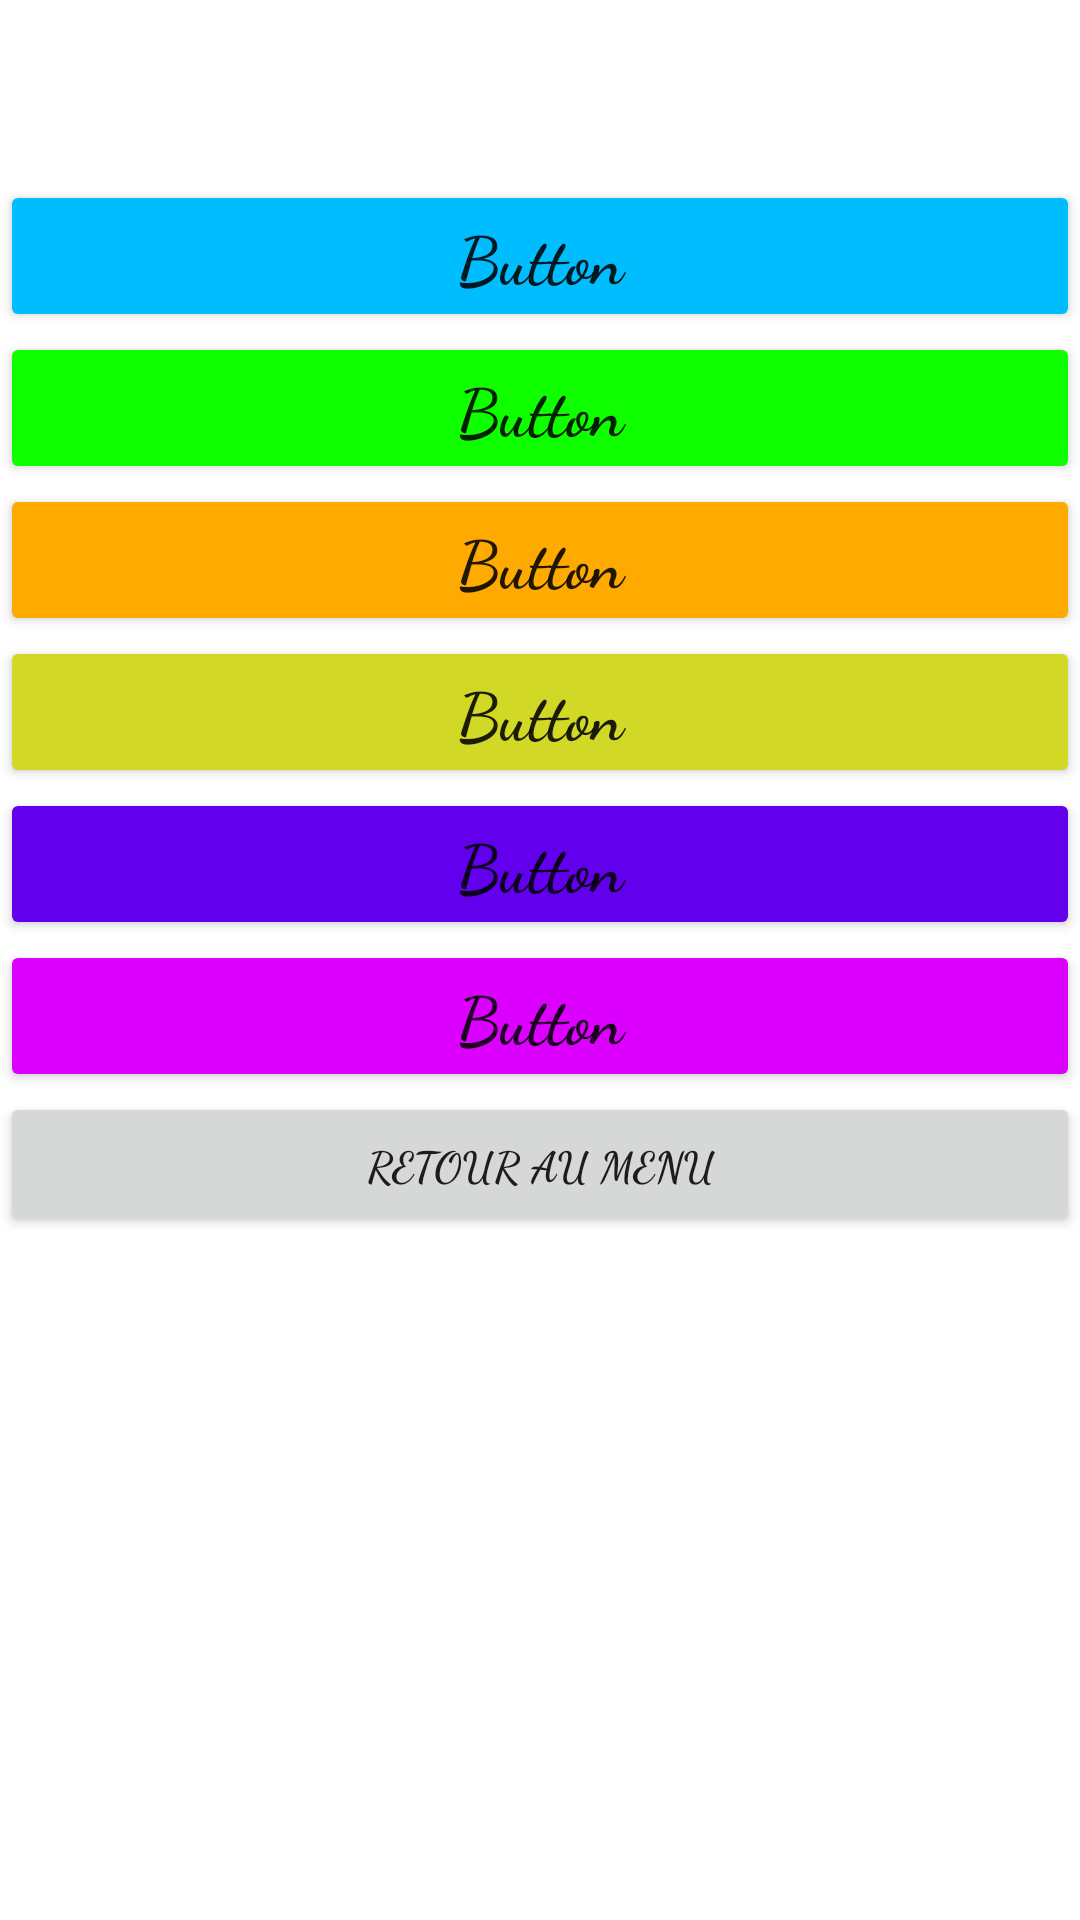

The Android layout XML behind this screen, and the referenced resources:
<!-- AndroidManifest.xml: application theme Theme.TrivialPoursuite -->
<!-- res/layout/activity_categorie.xml -->
<?xml version="1.0" encoding="utf-8"?>
<LinearLayout xmlns:android="http://schemas.android.com/apk/res/android"
    xmlns:app="http://schemas.android.com/apk/res-auto"
    xmlns:tools="http://schemas.android.com/tools"
    android:layout_width="match_parent"
    android:layout_height="match_parent"
    android:orientation="vertical"
    tools:context=".Categorie">

    <TextView
        android:id="@+id/tvTitle"
        android:layout_width="match_parent"
        android:layout_height="wrap_content"
        android:gravity="center"
        android:textAppearance="@style/TextAppearance.AppCompat.Display2" />

    <Button
        android:id="@+id/btn1"
        android:layout_width="match_parent"
        android:layout_height="wrap_content"
        android:onClick="push"
        android:backgroundTint="@color/blue"
        android:text="Button"
        android:fontFamily="cursive"
        android:textStyle="bold"
        android:textAppearance="@style/TextAppearance.AppCompat.Large" />

    <Button
        android:id="@+id/btn2"
        android:layout_width="match_parent"
        android:layout_height="wrap_content"
        android:onClick="push"
        android:backgroundTint="@color/green"
        android:text="Button"
        android:fontFamily="cursive"
        android:textStyle="bold"
        android:textAppearance="@style/TextAppearance.AppCompat.Large" />

    <Button
        android:id="@+id/btn3"
        android:layout_width="match_parent"
        android:layout_height="wrap_content"
        android:onClick="push"
        android:backgroundTint="@color/orange"
        android:text="Button"
        android:fontFamily="cursive"
        android:textStyle="bold"
        android:textAppearance="@style/TextAppearance.AppCompat.Large" />

    <Button
        android:id="@+id/btn4"
        android:layout_width="match_parent"
        android:layout_height="wrap_content"
        android:onClick="push"
        android:backgroundTint="@color/yellow"
        android:text="Button"
        android:fontFamily="cursive"
        android:textStyle="bold"
        android:textAppearance="@style/TextAppearance.AppCompat.Large" />

    <Button
        android:id="@+id/btn5"
        android:layout_width="match_parent"
        android:layout_height="wrap_content"
        android:onClick="push"
        android:backgroundTint="@color/purple_500"
        android:text="Button"
        android:fontFamily="cursive"
        android:textStyle="bold"
        android:textAppearance="@style/TextAppearance.AppCompat.Large" />

    <Button
        android:id="@+id/btn6"
        android:layout_width="match_parent"
        android:layout_height="wrap_content"
        android:onClick="push"
        android:backgroundTint="@color/pink"
        android:text="Button"
        android:fontFamily="cursive"
        android:textStyle="bold"
        android:textAppearance="@style/TextAppearance.AppCompat.Large" />

    <Button
        android:id="@+id/btnR"
        android:layout_width="match_parent"
        android:layout_height="wrap_content"
        android:onClick="goMenu"
        android:fontFamily="cursive"
        android:textStyle="bold"
        android:text="Retour au menu" />
</LinearLayout>
<!-- resources referenced by this layout -->
<resources>
  <color name="blue">#00BDFF</color>
  <color name="green">#0FFF00</color>
  <color name="orange">#FFAA00</color>
  <color name="pink">#DC00FF</color>
  <color name="purple_500">#FF6200EE</color>
  <color name="yellow">#D2D826</color>
  <style name="Theme.TrivialPoursuite" parent="Theme.MaterialComponents.DayNight.DarkActionBar">
          
          <item name="colorPrimary">@color/blue</item>
          <item name="colorPrimaryVariant">@color/black</item>
          <item name="colorOnPrimary">@color/white</item>
          
          <item name="colorSecondary">@color/teal_200</item>
          <item name="colorSecondaryVariant">@color/teal_700</item>
          <item name="colorOnSecondary">@color/black</item>
          
          <item name="android:statusBarColor" tools:targetApi="l">?attr/colorPrimaryVariant</item>
          
      </style>
  <color name="black">#FF000000</color>
  <color name="white">#FFFFFFFF</color>
  <color name="teal_200">#FF03DAC5</color>
  <color name="teal_700">#FF018786</color>
</resources>
